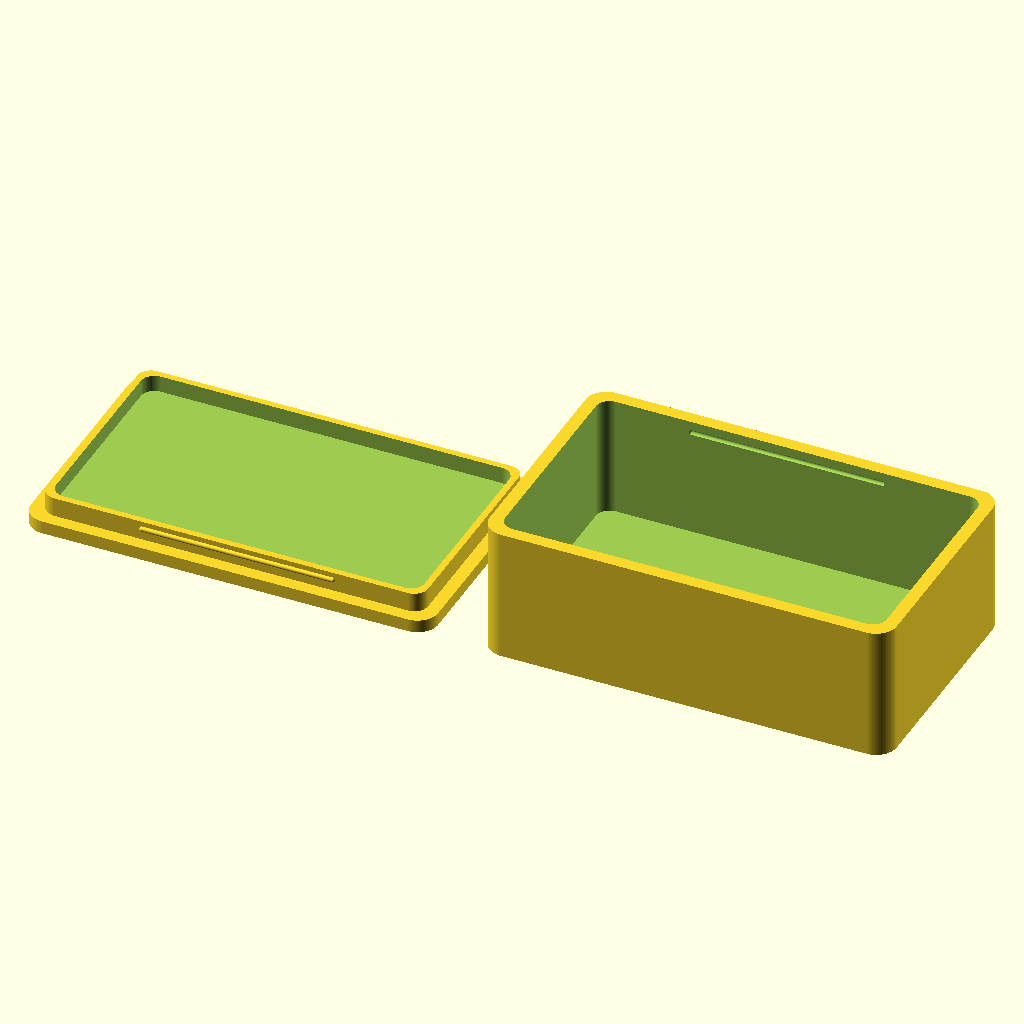
Cell 1 — every parameter at its default value.
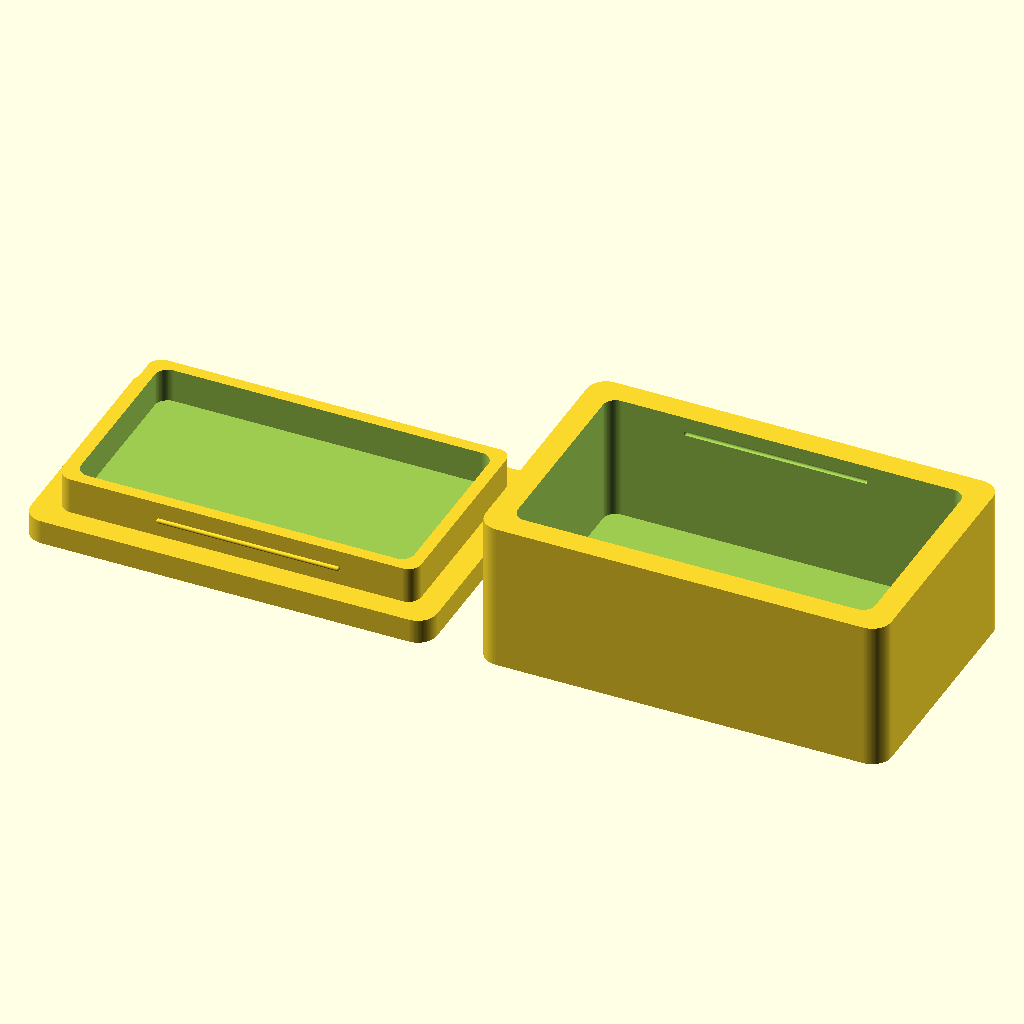
Cell 2: wall = 5 (everything else at default).
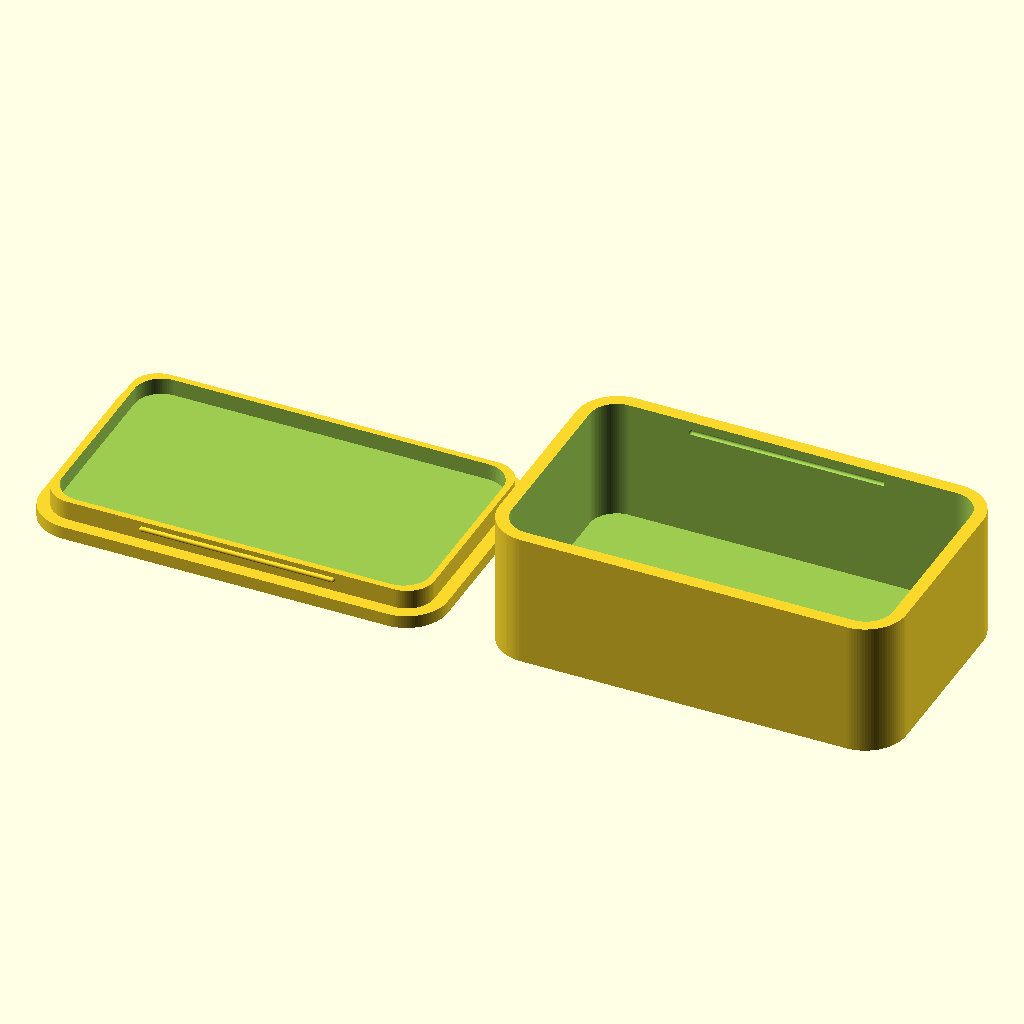
Cell 3: corner_r = 8 (everything else at default).
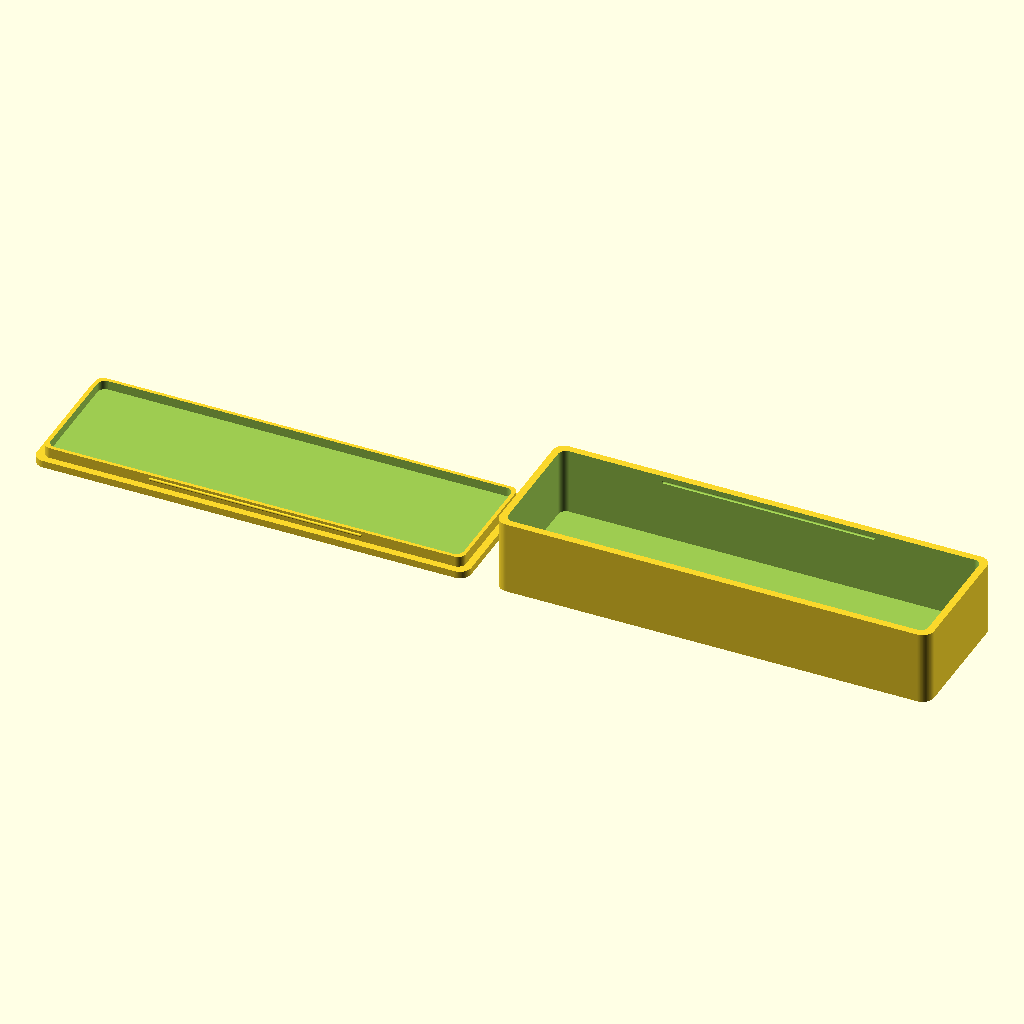
Cell 4: box_x = 148 (everything else at default).
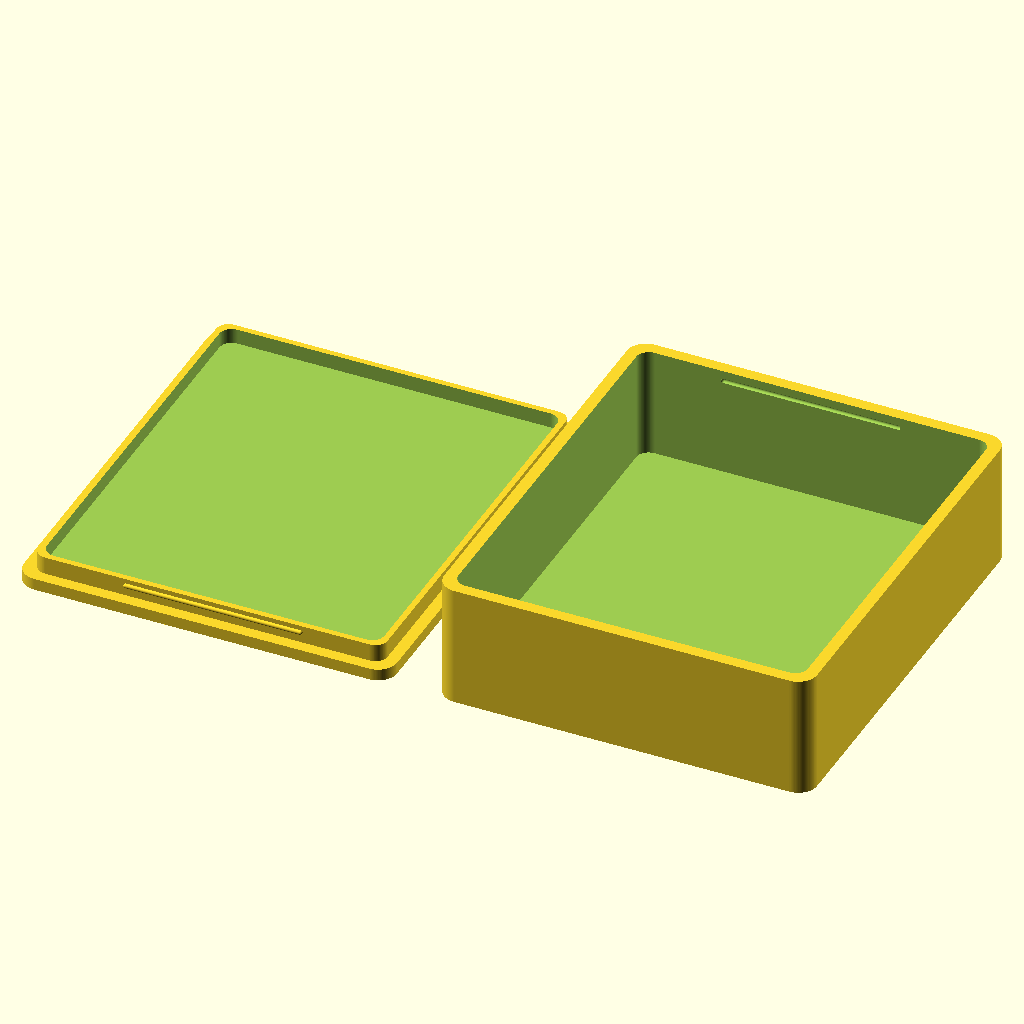
Cell 5: box_y = 86 (everything else at default).
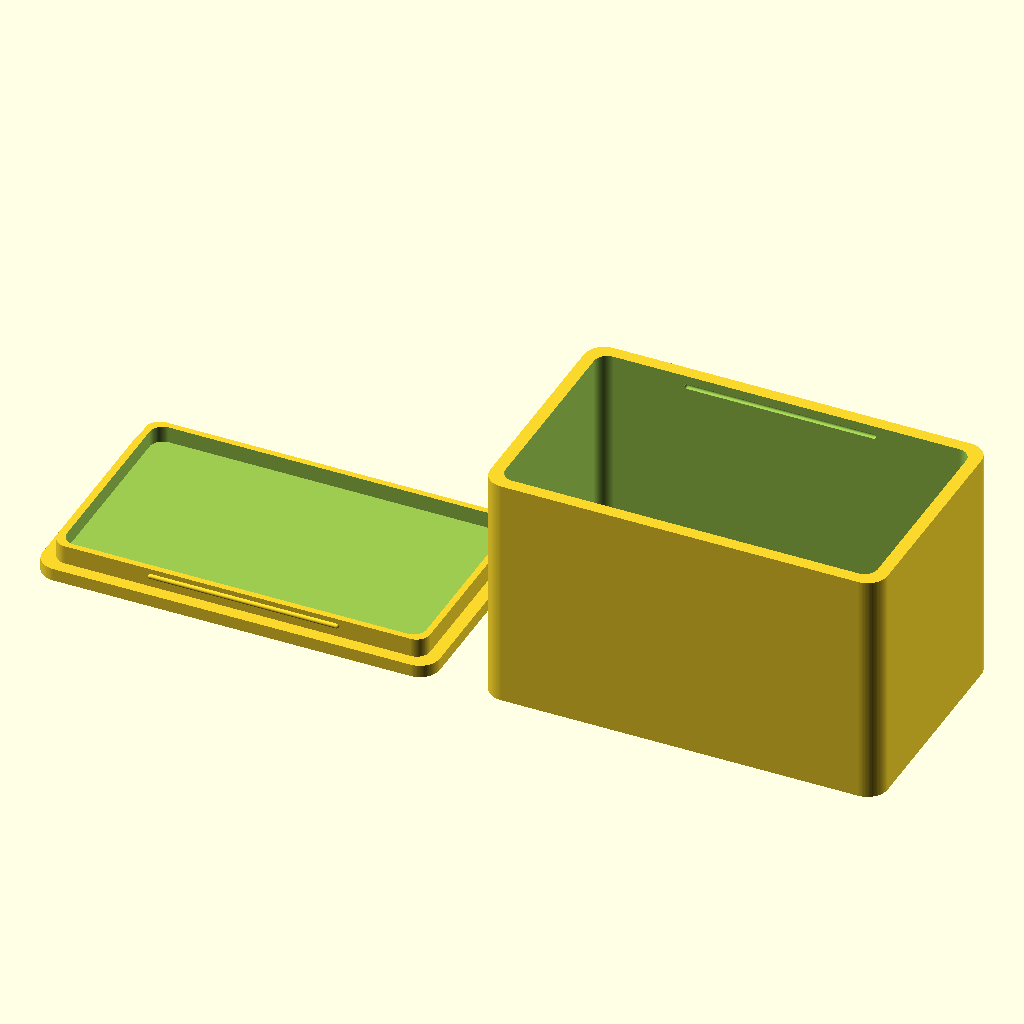
Cell 6: box_z = 42 (everything else at default).
The same orthographic view direction (rotation 55°, 0°, 25°; colour scheme Cornfield) for every cell, with the view re-fitted per cell, so scale and position can differ between cells.
The OpenSCAD source (inputs/thingiverse/files/thing-2955635/files/projectbox.scad):
$fn = 100;
wall = 2.5; // thickness
corner_r = 4; // radius
box_x = 74; // length
box_y = 43; // width
box_z = 21; // height
rim_multi = 1.5; // rim depth as multiple of wall

box();
lid();

module box()
{
    difference()
    {
        // outer box
        roundedBox(box_x+2*wall, box_y+2*wall, box_z+2*wall, corner_r);

        // inner box
        translate([wall,wall,wall]) roundedBox(box_x, box_y, box_z+wall+1, corner_r*0.66);

        // grooves
        translate([(box_x+2*wall)/4,wall,box_z+wall*1.5]) groove();
        translate([(box_x+2*wall)/4,box_y+wall,box_z+wall*1.5]) groove();
    }
}

module lid()
{
    translate([-10,0,wall]) rotate([0,180,0])
    {
        roundedBox(box_x+2*wall, box_y+2*wall, wall, corner_r);

        difference()
        {
            // outer rim
            translate([wall,wall,-(rim_multi*wall)])
                roundedBox(box_x, box_y, rim_multi*wall, corner_r*0.66);

            // inner rim
            translate([wall*1.5,wall*1.5,-(wall*rim_multi)-0.5])
                roundedBox(box_x-wall, box_y-wall, rim_multi*wall, corner_r*0.66);
        }

        // lips
        translate([(box_x+2*wall)/4,wall,-wall/2]) groove();
        translate([(box_x+2*wall)/4,box_y+wall-0.5,-wall/2]) groove();
    }
}

module roundedBox(xdim, ydim, zdim, rdim)
{
    hull()
    {
        translate([rdim,rdim,0]) cylinder(h=zdim,r=rdim);
        translate([xdim-rdim,rdim,0]) cylinder(h=zdim,r=rdim);
        translate([rdim,ydim-rdim,0]) cylinder(h=zdim,r=rdim);
        translate([xdim-rdim,ydim-rdim,0]) cylinder(h=zdim,r=rdim);
    }
}

module groove()
{
    hull()
    {
        translate([0,0,-1]) sphere(r=0.5);
        translate([box_x/2,0,-1]) sphere(r=0.5);
    }
}
Customizer parameters (derived from the source; name, type, default, range or options):
wall: number, default 2.5
corner_r: number, default 4
box_x: number, default 74
box_y: number, default 43
box_z: number, default 21
rim_multi: number, default 1.5
